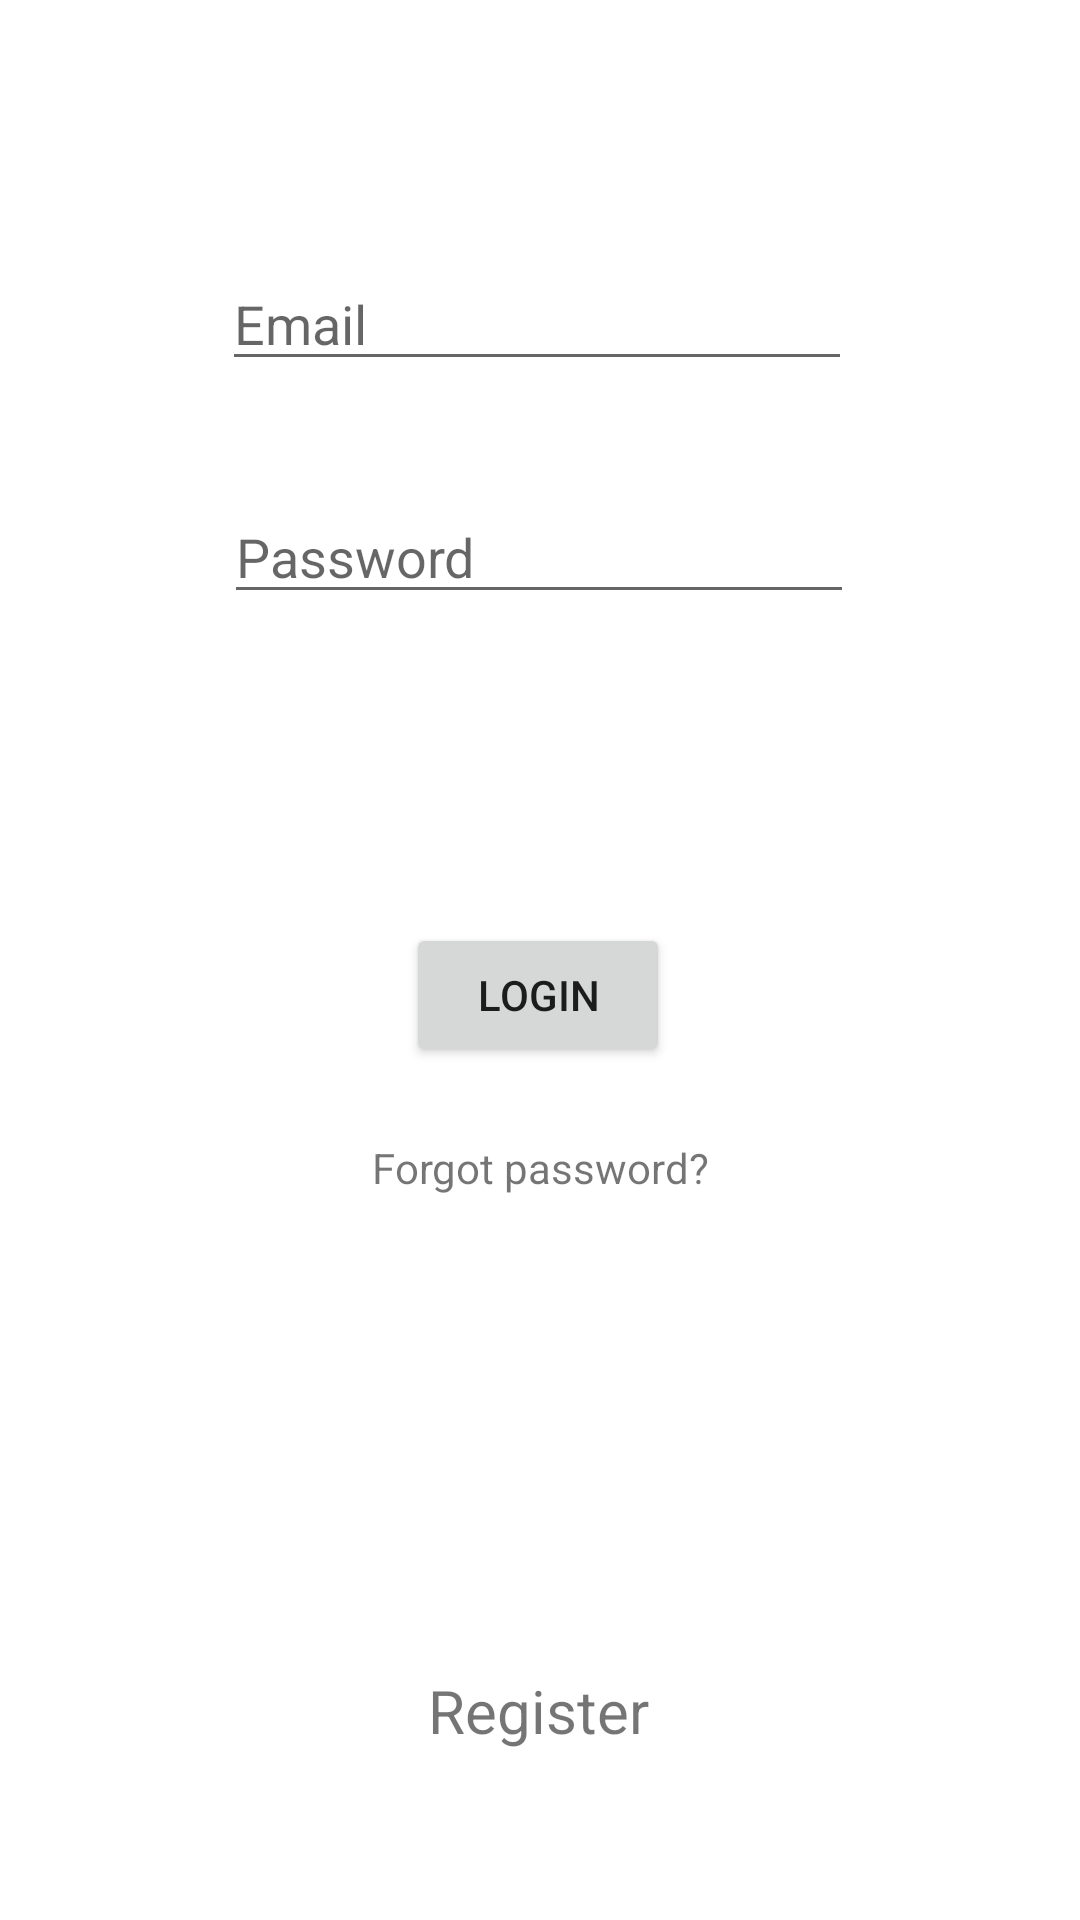

Reconstruct the res/layout file that produces this screen, plus the resources it refers to.
<!-- AndroidManifest.xml: application theme Theme.MrDocLogin -->
<!-- res/layout/activity_main.xml -->
<?xml version="1.0" encoding="utf-8"?>
<androidx.constraintlayout.widget.ConstraintLayout xmlns:android="http://schemas.android.com/apk/res/android"
    xmlns:app="http://schemas.android.com/apk/res-auto"
    xmlns:tools="http://schemas.android.com/tools"
    android:layout_width="match_parent"
    android:layout_height="match_parent"
    tools:context=".MainActivity">

    <EditText
        android:id="@+id/etName"
        android:layout_width="wrap_content"
        android:layout_height="wrap_content"
        android:ems="10"
        android:hint="Email"
        android:inputType="textPersonName"
        app:layout_constraintBottom_toBottomOf="parent"
        app:layout_constraintEnd_toEndOf="parent"
        app:layout_constraintHorizontal_bias="0.494"
        app:layout_constraintStart_toStartOf="parent"
        app:layout_constraintTop_toTopOf="parent"
        app:layout_constraintVertical_bias="0.143" />

    <EditText
        android:id="@+id/etPassword"
        android:layout_width="wrap_content"
        android:layout_height="wrap_content"
        android:ems="10"
        android:hint="Password"
        android:inputType="textPassword"
        app:layout_constraintBottom_toBottomOf="parent"
        app:layout_constraintEnd_toEndOf="parent"
        app:layout_constraintHorizontal_bias="0.497"
        app:layout_constraintStart_toStartOf="parent"
        app:layout_constraintTop_toBottomOf="@+id/etName"
        app:layout_constraintVertical_bias="0.077" />

    <Button
        android:id="@+id/btnLogin"
        android:layout_width="wrap_content"
        android:layout_height="wrap_content"
        android:text="LOGIN"
        app:layout_constraintBottom_toBottomOf="parent"
        app:layout_constraintEnd_toEndOf="parent"
        app:layout_constraintHorizontal_bias="0.498"
        app:layout_constraintStart_toStartOf="parent"
        app:layout_constraintTop_toBottomOf="@+id/etPassword"
        app:layout_constraintVertical_bias="0.266" />

    <TextView
        android:id="@+id/tvRegister"
        android:layout_width="wrap_content"
        android:layout_height="wrap_content"
        android:text="Register"
        android:textSize="20sp"
        app:layout_constraintBottom_toBottomOf="parent"
        app:layout_constraintEnd_toEndOf="parent"
        app:layout_constraintHorizontal_bias="0.498"
        app:layout_constraintStart_toStartOf="parent"
        app:layout_constraintTop_toBottomOf="@+id/btnLogin"
        app:layout_constraintVertical_bias="0.781" />

    <TextView
        android:id="@+id/tvForgotPassword"
        android:layout_width="wrap_content"
        android:layout_height="wrap_content"
        android:text="Forgot password?"
        app:layout_constraintBottom_toTopOf="@+id/tvRegister"
        app:layout_constraintEnd_toEndOf="parent"
        app:layout_constraintStart_toStartOf="parent"
        app:layout_constraintTop_toBottomOf="@+id/btnLogin"
        app:layout_constraintVertical_bias="0.132" />




</androidx.constraintlayout.widget.ConstraintLayout>
<!-- resources referenced by this layout -->
<resources>
  <style name="Theme.MrDocLogin" parent="Theme.MaterialComponents.DayNight.DarkActionBar">
          
          <item name="colorPrimary">@color/purple_500</item>
          <item name="colorPrimaryVariant">@color/purple_700</item>
          <item name="colorOnPrimary">@color/white</item>
          
          <item name="colorSecondary">@color/teal_200</item>
          <item name="colorSecondaryVariant">@color/teal_700</item>
          <item name="colorOnSecondary">@color/black</item>
          
          <item name="android:statusBarColor" tools:targetApi="l">?attr/colorPrimaryVariant</item>
          
      </style>
  <!-- not gathered from this repository: default colours our renderer supplied (Android Studio template values) -->
  <color name="purple_500">#FF6200EE</color>
  <color name="purple_700">#FF3700B3</color>
  <color name="teal_200">#FF03DAC5</color>
  <color name="teal_700">#FF018786</color>
  <color name="black">#FF000000</color>
  <color name="white">#FFFFFFFF</color>
</resources>
